18-way image classification set "data" from GitHub (TeddyDharma/Food-Recommender); label vocabulary: ayam betutu, beberuk terong, coto makassar, gudeg, kerak telor, mie aceh, nasi kuning, nasi pecel, papeda, pempek, peuyeum, rawon, rendang, sate madura, serabi, soto banjar, soto lamongan, tahu sumedang.

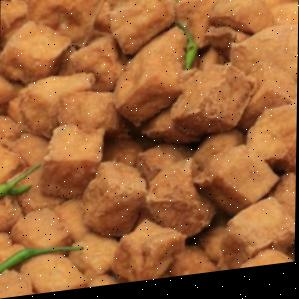
Label: tahu sumedang

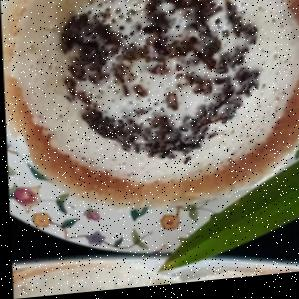
Label: serabi

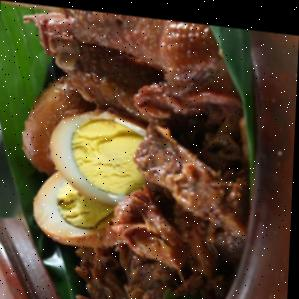
Label: gudeg

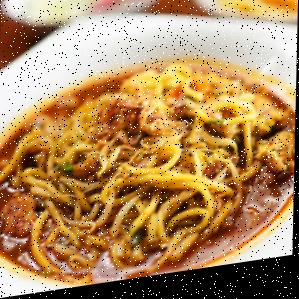
Label: mie aceh

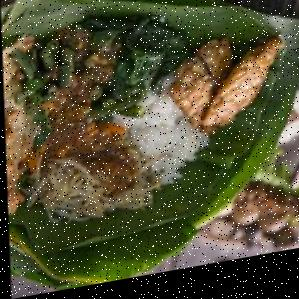
Label: nasi pecel

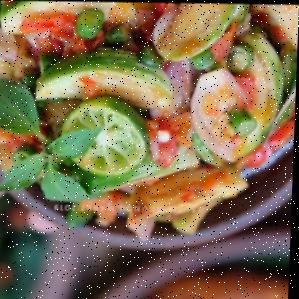
Label: beberuk terong
